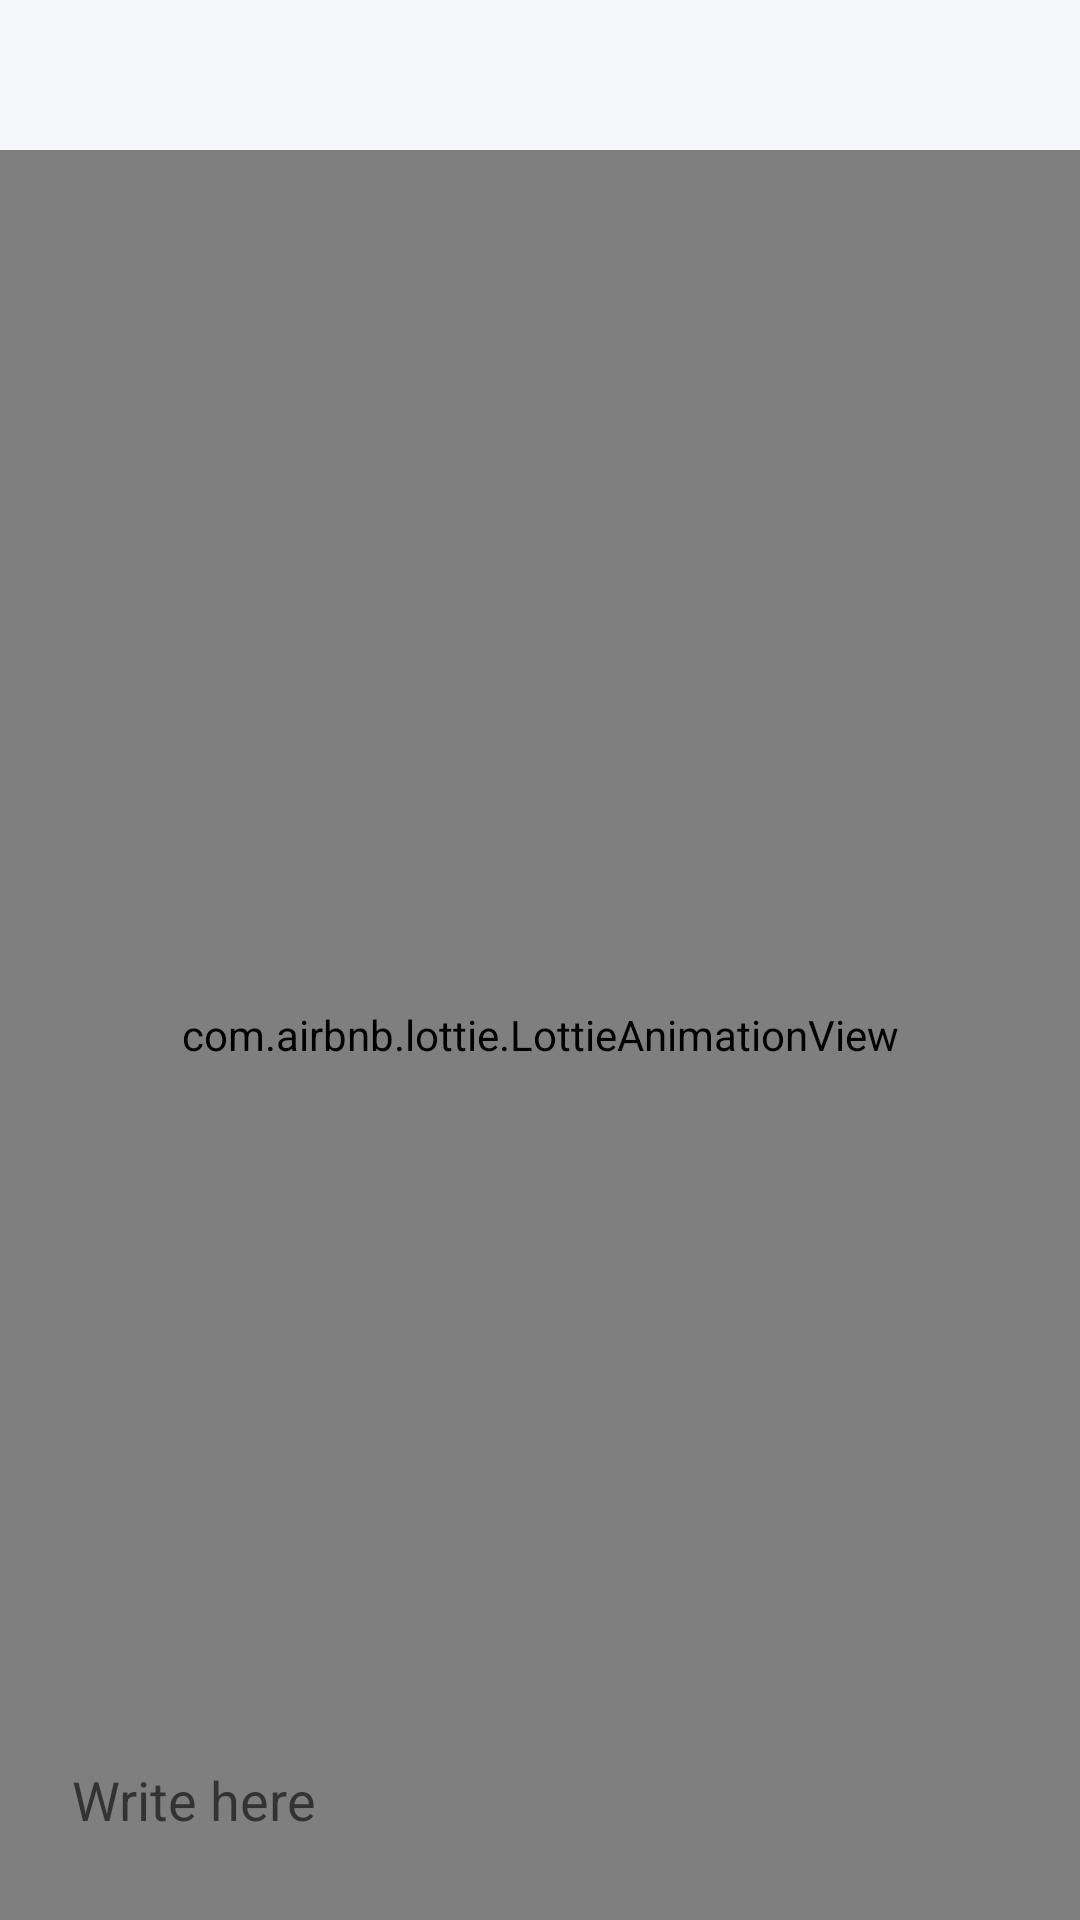

Reconstruct the res/layout file that produces this screen, plus the resources it refers to.
<!-- AndroidManifest.xml: application theme Theme.ChattingApp -->
<!-- res/layout/activity_chat_gpt.xml -->
<?xml version="1.0" encoding="utf-8"?>
<RelativeLayout xmlns:android="http://schemas.android.com/apk/res/android"
    xmlns:app="http://schemas.android.com/apk/res-auto"
    xmlns:tools="http://schemas.android.com/tools"
    android:layout_width="match_parent"
    android:background="@color/fav"
    android:layout_height="match_parent"
    tools:context=".chatGPT.ChatGPT">

    <androidx.recyclerview.widget.RecyclerView
        android:layout_width="match_parent"
        android:layout_height="match_parent"
        android:id="@+id/recycler_view"
        android:layout_above="@id/bottom_layout" />

    <com.airbnb.lottie.LottieAnimationView
        android:layout_width="wrap_content"
        android:layout_height="wrap_content"
        app:lottie_loop="true"
        android:layout_marginTop="50dp"
        android:visibility="visible"
        android:id="@+id/robotHi"
        android:layout_alignParentBottom="true"
        android:layout_alignParentEnd="true"
        android:layout_alignParentTop="true"
        android:layout_alignParentStart="true"
        app:lottie_autoPlay="true"
        app:lottie_rawRes="@raw/welcome_animation"/>

    <RelativeLayout
        android:layout_width="match_parent"
        android:layout_height="80dp"
        android:layout_alignParentBottom="true"
        android:padding="8dp"
        android:id="@+id/bottom_layout">

        <EditText
            android:id="@+id/message_edit_text"
            android:layout_width="match_parent"
            android:layout_height="wrap_content"
            android:layout_centerInParent="true"
            android:layout_toStartOf="@id/send_btn"
            android:background="@drawable/rounded_corner"
            android:hint="Write here "
            android:padding="16dp" />
        <ImageButton
            android:layout_width="48dp"
            android:layout_height="48dp"
            android:id="@+id/send_btn"
            android:layout_alignParentEnd="true"
            android:layout_centerInParent="true"
            android:layout_marginStart="10dp"
            android:padding="8dp"
            android:src="@drawable/ic_baseline_send_24"
            android:background="?attr/selectableItemBackgroundBorderless" />


    </RelativeLayout>



</RelativeLayout>
<!-- resources referenced by this layout -->
<resources>
  <color name="fav">#F6F7FB</color>
  <style name="Theme.ChattingApp" parent="android:Theme.Material.Light.NoActionBar" />
</resources>
